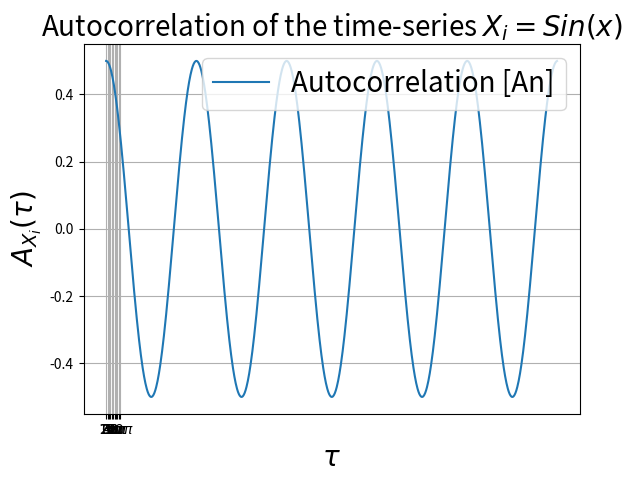

Write the Python code that produced this figure.
import numpy as np
import matplotlib.pyplot as plt

samples = 1000

np.random.seed(42)
#xn = np.random.normal(0,1,samples)
xn = np.sin(np.linspace(0, 10*np.pi, samples))

def autocorr_cyc(time_series, N):
    autocorr = []
    for i in range(N):
        an = sum(time_series[j]*time_series[(j+i) % N] for j in range(N))
        autocorr.append(an/samples)
    return autocorr


def fft2(time_series):
    ts_ft_ampl = np.fft.fft(time_series)/samples
    ts_ft_freq = np.fft.fftfreq(samples, d=1)
    ft_phases = np.angle(ts_ft_ampl)
    return ts_ft_freq[:samples//2], ts_ft_ampl[:samples//2], ft_phases[:samples//2]


# Verification for the cyclically defined autocorrelation
xn_autocorr_cyc = autocorr_cyc(xn,samples)
cyc_xn_ft_freq, cyc_xn_ft_ampl, cyc_xn_ft_phases = fft2(xn)
cyc_ft_freq, cyc_ft_ampl, cyc_ft_phases = fft2(xn_autocorr_cyc)

fig,ax = plt.subplots(1,1)
ax.plot(np.arange(samples), xn_autocorr_cyc, label='Autocorrelation [An]')
pi_ticks = np.arange(0, 11) * np.pi  # 0 to 10π
pi_labels = [r"$%d\pi$" % i if i != 0 else r"$0$" for i in range(11)]
plt.xticks(ticks=pi_ticks, labels=pi_labels)
ax.set_xlabel(r'$\tau$', fontsize=20)
ax.set_ylabel(r'$A_{X_i}(\tau)$', fontsize=20)
plt.grid()
plt.title(r'Autocorrelation of the time-series $X_i = Sin(x)$', fontsize=20)
plt.legend(fontsize=20, loc='upper right')
plt.show()

# fig,ax = plt.subplots(2,3)
# plt.title('WK-Theorem for cyclically defined autocorrelation')
# ax[0,0].plot(np.arange(samples),xn, label='time-series [Xn]')
# ax[0,1].plot(cyc_xn_ft_freq, np.abs(cyc_xn_ft_ampl)**2, label='Power Spectrum ([Xn])')
# ax[0,2].plot(cyc_xn_ft_freq, cyc_xn_ft_phases, label='Fourier-Phase ([Xn])')
# ax[1,0].plot(np.arange(samples), xn_autocorr_cyc, label='Autocorrelation [An]')
# ax[1,1].plot(cyc_ft_freq, cyc_ft_ampl,  label='Fourier-Coeff. ([An])')
# ax[1,2].plot(cyc_ft_freq, cyc_ft_phases, label='Fourier-Phase ([An])')
# for ax in ax.flat:
#     ax.legend()  # Add a legend to each subplot
# plt.show()


# Verification for the non-cyclically defined autocorrelation

# def autocorr(time_series, N):
#     autocorr = []
#     for i in range(N):
#         an = sum(time_series[j]*time_series[(j+i)] for j in range(N-i))
#         autocorr.append(an)
#     return autocorr

# xn_autocorr = autocorr(xn,samples)
# xn_ft_freq, xn_ft_ampl, xn_ft_phases = fft2(xn)
# ft_freq, ft_ampl, ft_phases = fft2(xn_autocorr)
#
# fig,ax = plt.subplots(2,3)
# plt.title('WK-Theorem for non-cyclically defined autocorrelation')
# ax[0,0].plot(np.arange(samples),xn, label='time-series [Xn]')
# ax[0,1].plot(xn_ft_freq, np.abs(xn_ft_ampl)**2, label='Power Spectrum ([Xn])')
# ax[0,2].plot(xn_ft_freq, xn_ft_phases, label='Fourier-Phase ([Xn])')
# ax[1,0].plot(np.arange(samples), xn_autocorr, label='Autocorrelation [An]')
# ax[1,1].plot(ft_freq, ft_ampl,  label='Fourier-Coeff. ([An])')
# ax[1,2].plot(ft_freq, ft_phases, label='Fourier-Phase ([An])')
# for ax in ax.flat:
#     ax.legend()  # Add a legend to each subplot
# plt.show()